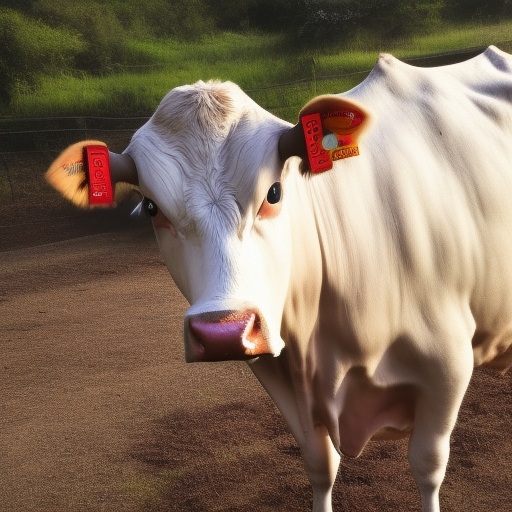
Generation parameters embedded in this image by AUTOMATIC1111 Stable Diffusion web UI or a fork of it (Forge, ...) (PNG 'parameters' text chunk):
A photo of a cow with a white clothes
Steps: 20, Sampler: Euler a, CFG scale: 7, Seed: 1052416311, Size: 512x512, Model hash: 4c86efd062, Model: model